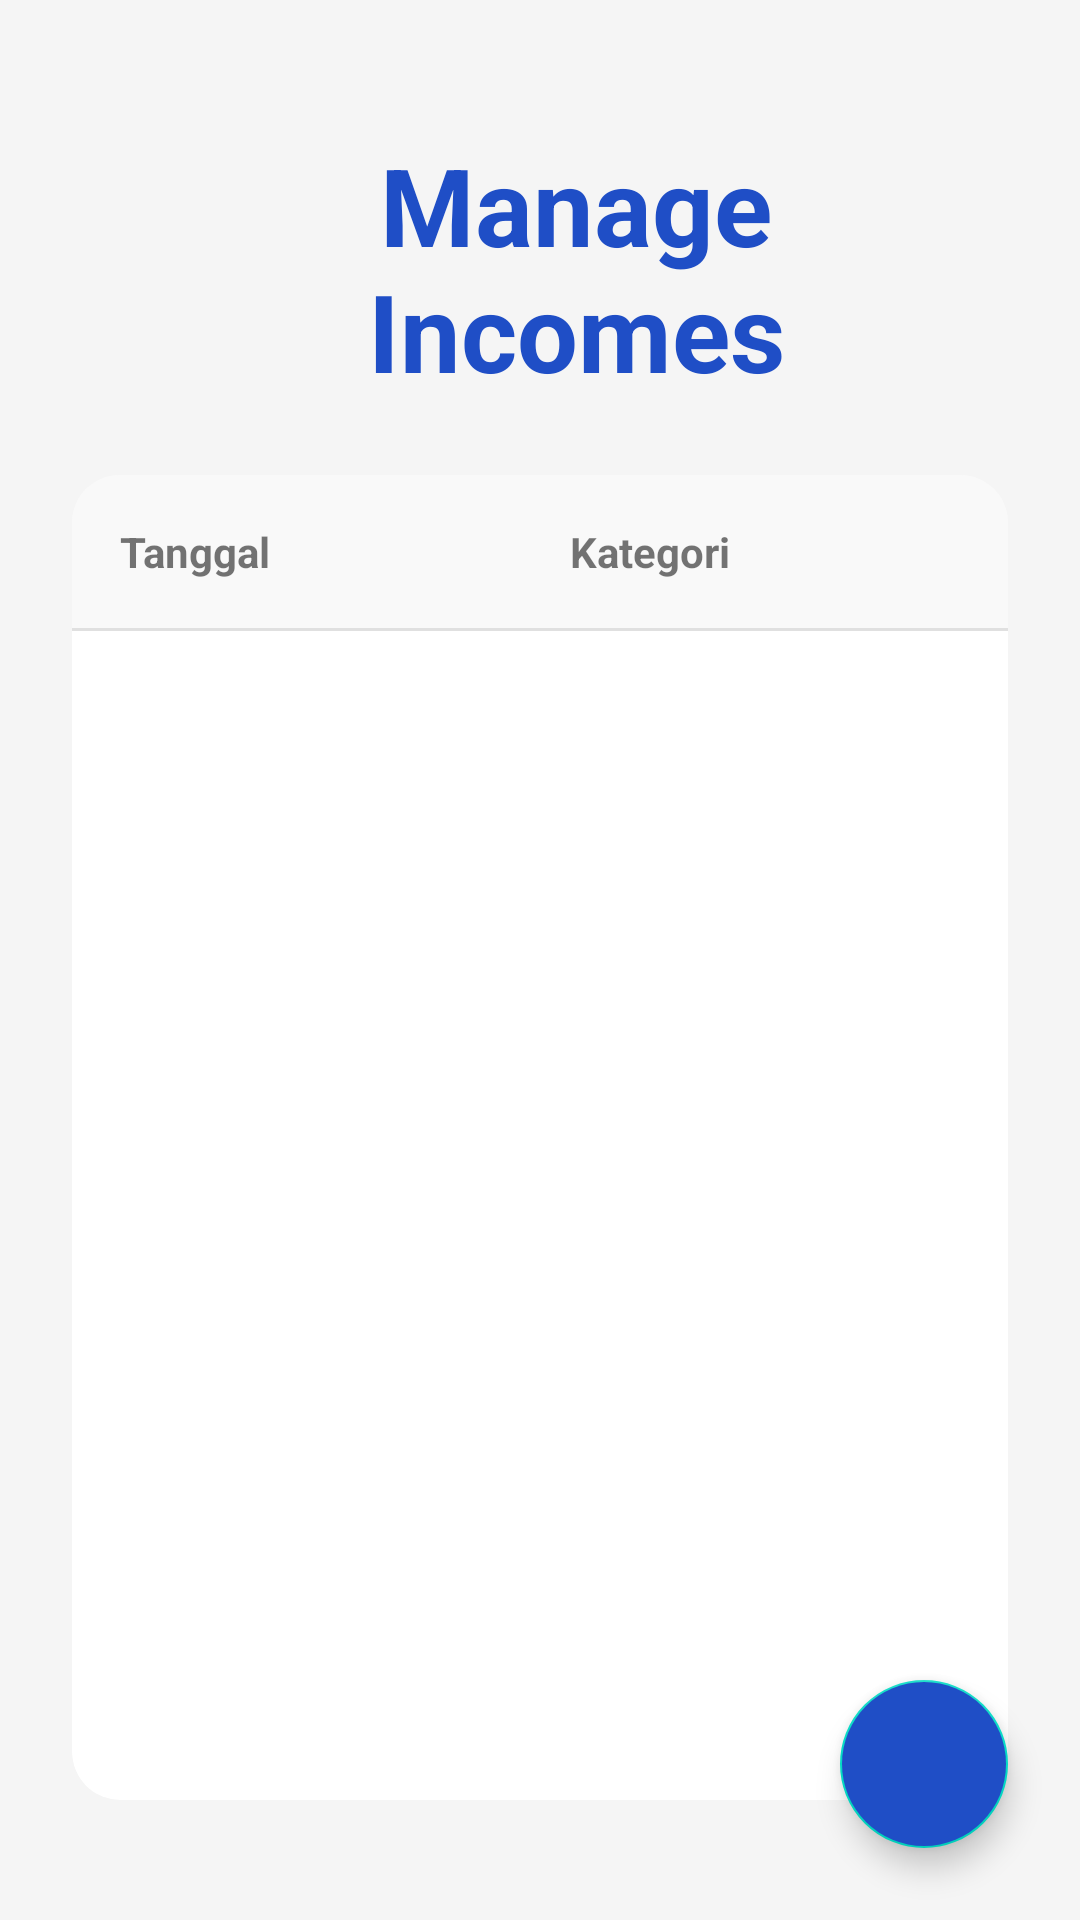

The Android layout XML behind this screen, and the referenced resources:
<!-- AndroidManifest.xml: application theme Theme.ProjectAkhirPAM -->
<!-- res/layout/activity_manage_financials.xml -->
<?xml version="1.0" encoding="utf-8"?>
<androidx.constraintlayout.widget.ConstraintLayout
    xmlns:android="http://schemas.android.com/apk/res/android"
    xmlns:app="http://schemas.android.com/apk/res-auto"
    xmlns:tools="http://schemas.android.com/tools"
    android:layout_width="match_parent"
    android:layout_height="match_parent"
    android:background="#F5F5F5"
    tools:context=".ManageFinancialsActivity">

    
    <ImageButton
        android:id="@+id/btn_back"
        android:layout_width="48dp"
        android:layout_height="48dp"
        android:layout_marginStart="16dp"
        android:layout_marginTop="44dp"
        android:background="?attr/selectableItemBackgroundBorderless"
        android:contentDescription="Kembali"
        android:src="@drawable/ic_back"
        android:tint="#1F4EC6"
        app:layout_constraintStart_toStartOf="parent"
        app:layout_constraintTop_toTopOf="parent"/>

    
    <TextView
        android:id="@+id/tvTitle"
        android:layout_width="0dp"
        android:layout_height="wrap_content"
        android:layout_marginTop="44dp"
        android:layout_marginEnd="40dp"
        android:text="Manage Incomes"
        android:textColor="#1F4EC6"
        android:textSize="36sp"
        android:textStyle="bold"
        android:textAlignment="center"
        app:layout_constraintStart_toEndOf="@id/btn_back"
        app:layout_constraintEnd_toEndOf="parent"
        app:layout_constraintTop_toTopOf="parent"/>

    
    <androidx.cardview.widget.CardView
        android:id="@+id/cardViewTable"
        android:layout_width="0dp"
        android:layout_height="0dp"
        android:layout_marginStart="24dp"
        android:layout_marginTop="24dp"
        android:layout_marginEnd="24dp"
        android:layout_marginBottom="40dp"
        app:cardCornerRadius="16dp"
        app:cardElevation="0dp"
        app:layout_constraintStart_toStartOf="parent"
        app:layout_constraintEnd_toEndOf="parent"
        app:layout_constraintTop_toBottomOf="@id/tvTitle"
        app:layout_constraintBottom_toBottomOf="parent">

        <LinearLayout
            android:layout_width="match_parent"
            android:layout_height="match_parent"
            android:orientation="vertical">

            
            <HorizontalScrollView
                android:id="@+id/headerScrollView"
                android:layout_width="match_parent"
                android:layout_height="wrap_content"
                android:fillViewport="true"
                android:scrollbars="none">

                <LinearLayout
                    android:id="@+id/headerLayout"
                    android:layout_width="wrap_content"
                    android:layout_height="wrap_content"
                    android:orientation="horizontal"
                    android:background="#F9F9F9"
                    android:padding="16dp">

                    <TextView android:layout_width="150dp" android:layout_height="wrap_content" android:text="Tanggal" android:textStyle="bold"/>
                    <TextView android:layout_width="150dp" android:layout_height="wrap_content" android:text="Kategori" android:textStyle="bold"/>
                    <TextView android:layout_width="150dp" android:layout_height="wrap_content" android:text="Jumlah" android:textStyle="bold"/>
                    <TextView android:layout_width="200dp" android:layout_height="wrap_content" android:text="Metode Pembayaran" android:textStyle="bold"/>
                    <TextView android:layout_width="100dp" android:layout_height="wrap_content" android:text="Actions" android:textStyle="bold"/>
                </LinearLayout>
            </HorizontalScrollView>

            <View android:layout_width="match_parent" android:layout_height="1dp" android:background="#E0E0E0"/>

            
            <HorizontalScrollView
                android:id="@+id/contentScrollView"
                android:layout_width="match_parent"
                android:layout_height="match_parent"
                android:fillViewport="true"
                android:scrollbars="none">

                <androidx.recyclerview.widget.RecyclerView
                    android:id="@+id/recyclerViewTransactions"
                    android:layout_width="wrap_content"
                    android:layout_height="match_parent"
                    tools:listitem="@layout/item_transaction"/>
            </HorizontalScrollView>
        </LinearLayout>
    </androidx.cardview.widget.CardView>

    
    <com.google.android.material.floatingactionbutton.FloatingActionButton
        android:id="@+id/fabAddTransaction"
        android:layout_width="wrap_content"
        android:layout_height="wrap_content"
        android:layout_marginEnd="24dp"
        android:layout_marginBottom="24dp"
        android:src="@drawable/ic_add"
        android:contentDescription="Tambah transaksi baru"
        android:backgroundTint="#1F4EC6"
        app:tint="#FFFFFF"
        app:layout_constraintEnd_toEndOf="parent"
        app:layout_constraintBottom_toBottomOf="parent"/>
</androidx.constraintlayout.widget.ConstraintLayout>
<!-- res/layout/item_transaction.xml (included above) -->
<?xml version="1.0" encoding="utf-8"?>
<LinearLayout xmlns:android="http://schemas.android.com/apk/res/android"
    android:orientation="horizontal"
    android:layout_width="wrap_content"
    android:layout_height="wrap_content"
    android:padding="16dp"
    android:background="#FFFFFF">

    <TextView
        android:id="@+id/tvDate"
        android:layout_width="150dp"
        android:layout_height="wrap_content"
        android:textSize="16sp"/>

    <TextView
        android:id="@+id/tvCategory"
        android:layout_width="150dp"
        android:layout_height="wrap_content"
        android:textSize="16sp"/>

    <TextView
        android:id="@+id/tvAmount"
        android:layout_width="150dp"
        android:layout_height="wrap_content"
        android:textSize="16sp"/>

    <TextView
        android:id="@+id/tvPayment"
        android:layout_width="200dp"
        android:layout_height="wrap_content"
        android:textSize="16sp"/>

    <ImageView
        android:id="@+id/btn_delete"
        android:layout_width="60dp"
        android:layout_height="24dp"
        android:src="@drawable/ic_delete"
        android:contentDescription="Hapus"/>

    <ImageView
        android:id="@+id/ivViewReceipt"
        android:layout_width="60dp"
        android:layout_height="24dp"
        android:layout_marginStart="8dp"
        android:src="@drawable/ic_eye"
        android:contentDescription="Lihat Bukti"
        android:visibility="gone"/>
</LinearLayout>
<!-- resources referenced by this layout -->
<resources>
  <!-- drawable ic_eye (drawable) -->
  <vector xmlns:android="http://schemas.android.com/apk/res/android"
      android:width="24dp"
      android:height="24dp"
      android:viewportWidth="24"
      android:viewportHeight="24">
      <path
          android:fillColor="#FF9800"
          android:pathData="M12,4.5C7,4.5 2.73,7.61 1,12c1.73,4.39 6,7.5 11,7.5s9.27,-3.11 11,-7.5c-1.73,-4.39 -6,-7.5 -11,-7.5zM12,17c-2.76,0 -5,-2.24 -5,-5s2.24,-5 5,-5 5,2.24 5,5 -2.24,5 -5,5zM12,9c-1.66,0 -3,1.34 -3,3s1.34,3 3,3 3,-1.34 3,-3 -1.34,-3 -3,-3z"/>
  </vector>
  <style name="Theme.ProjectAkhirPAM" parent="Theme.MaterialComponents.DayNight.NoActionBar">
          
          <item name="colorPrimary">@android:color/holo_blue_light</item>
          <item name="colorPrimaryVariant">@android:color/holo_blue_light</item>
          <item name="colorOnPrimary">@color/white</item>
          <item name="colorSecondary">@color/teal_200</item>
          <item name="colorSecondaryVariant">@color/teal_700</item>
          <item name="colorOnSecondary">@color/black</item>
  
          
          <item name="android:statusBarColor" tools:targetApi="l">?attr/colorPrimaryVariant</item>
      </style>
  <color name="white">#FFFFFF</color>
  <color name="teal_200">#03DAC5</color>
  <color name="teal_700">#018786</color>
  <color name="black">#000000</color>
</resources>
